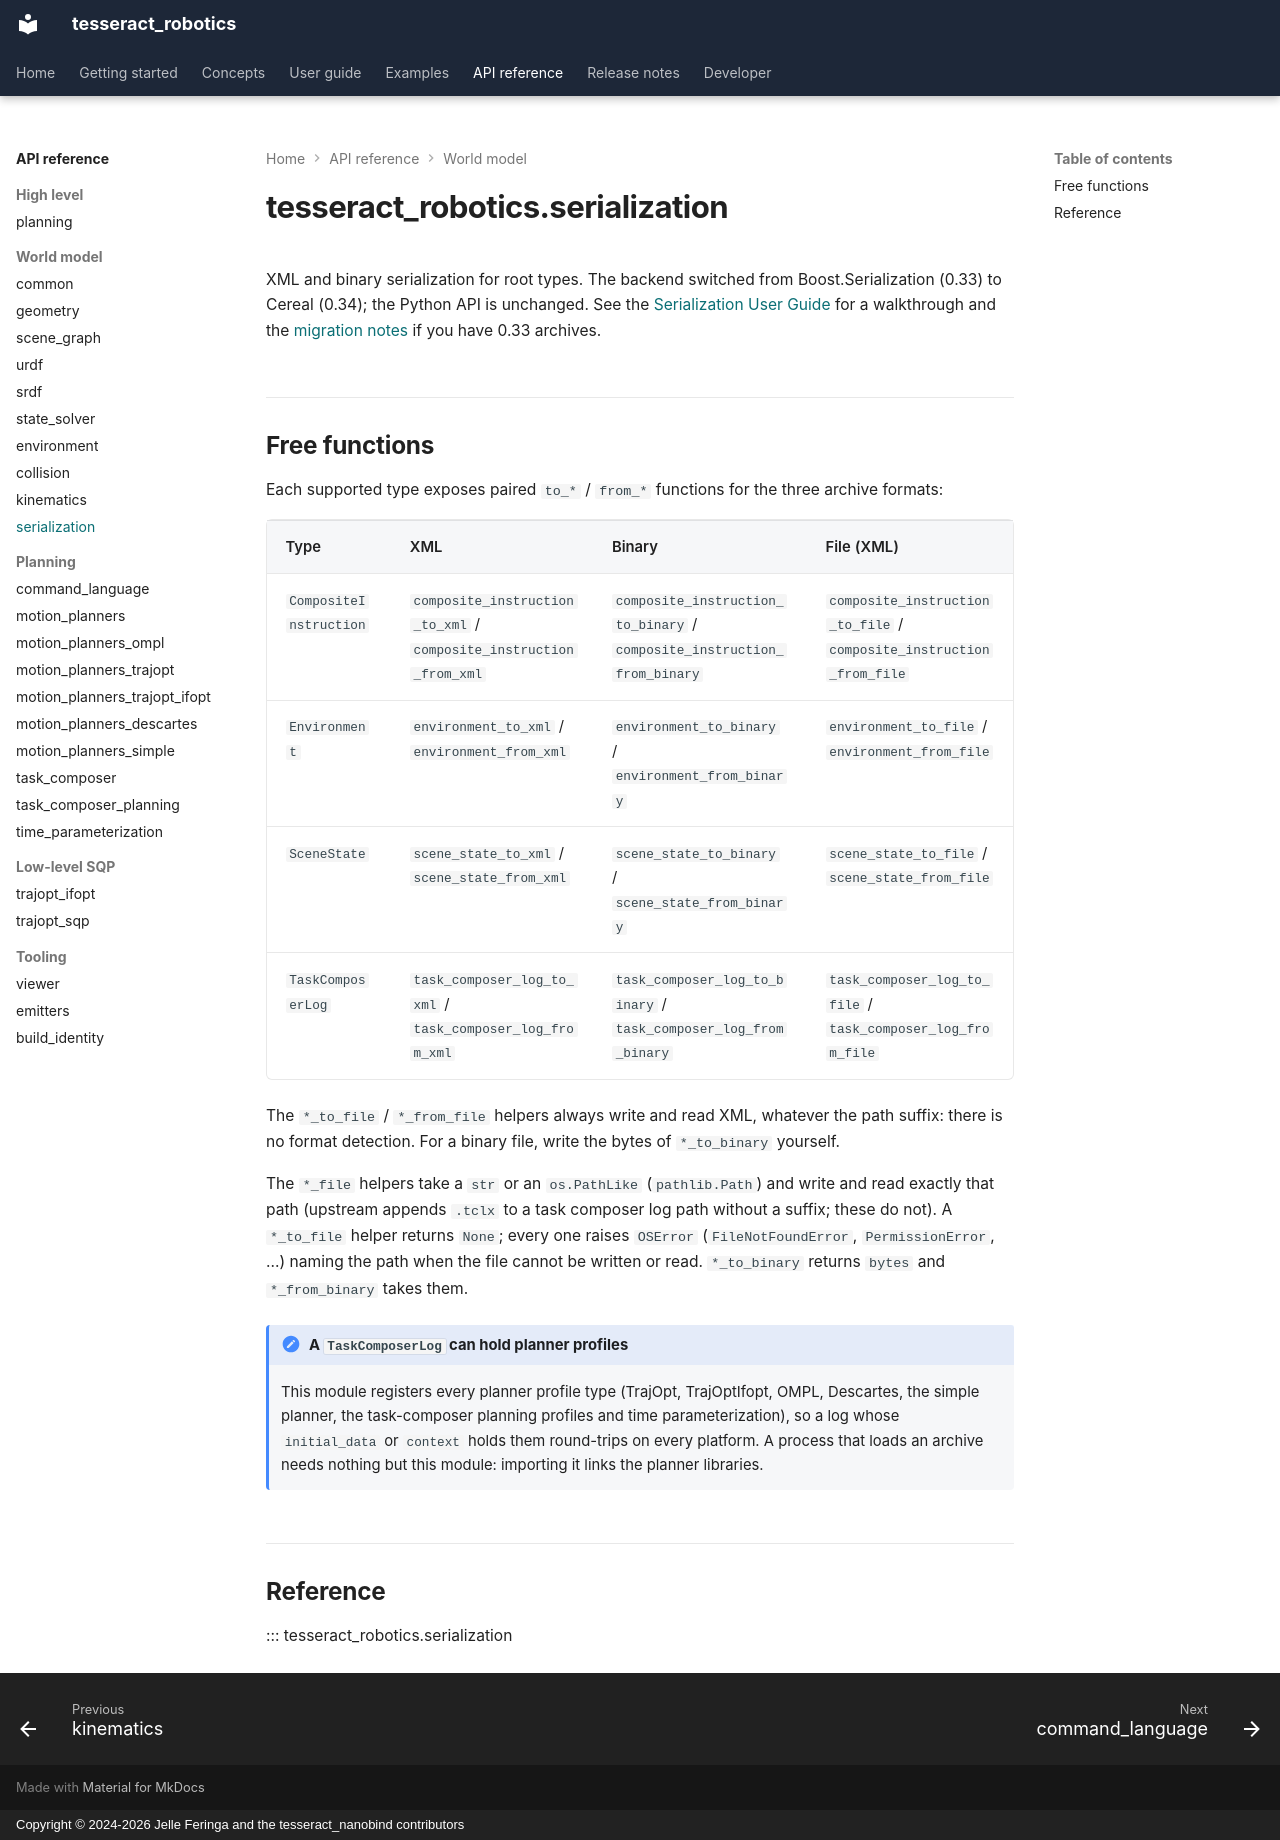

repository: tesseract-robotics/tesseract_nanobind · page: api/serialization/index.html · generator: mkdocs · copyright: Copyright © 2024-2026 Jelle Feringa and the tesseract_nanobind contributors

# tesseract_robotics.serialization

XML and binary serialization for root types. The backend switched from
Boost.Serialization (0.33) to Cereal (0.34); the Python API is unchanged.
See the [Serialization User Guide](../user-guide/serialization.md) for a
walkthrough and the [migration notes](../changes.md) if you have 0.33 archives.

## Free functions

Each supported type exposes paired `to_*` / `from_*` functions for the three
archive formats:

| Type | XML | Binary | File (XML) |
|---|---|---|---|
| `CompositeInstruction` | `composite_instruction_to_xml` / `composite_instruction_from_xml` | `composite_instruction_to_binary` / `composite_instruction_from_binary` | `composite_instruction_to_file` / `composite_instruction_from_file` |
| `Environment` | `environment_to_xml` / `environment_from_xml` | `environment_to_binary` / `environment_from_binary` | `environment_to_file` / `environment_from_file` |
| `SceneState` | `scene_state_to_xml` / `scene_state_from_xml` | `scene_state_to_binary` / `scene_state_from_binary` | `scene_state_to_file` / `scene_state_from_file` |
| `TaskComposerLog` | `task_composer_log_to_xml` / `task_composer_log_from_xml` | `task_composer_log_to_binary` / `task_composer_log_from_binary` | `task_composer_log_to_file` / `task_composer_log_from_file` |

The `*_to_file` / `*_from_file` helpers always write and read XML, whatever the
path suffix: there is no format detection. For a binary file, write the bytes of
`*_to_binary` yourself.

The `*_file` helpers take a `str` or an `os.PathLike` (`pathlib.Path`) and write and read
exactly that path (upstream appends `.tclx` to a task composer log path without a suffix; these
do not). A `*_to_file` helper returns `None`; every one raises `OSError` (`FileNotFoundError`,
`PermissionError`, ...) naming the path when the file cannot be written or read. `*_to_binary`
returns `bytes` and `*_from_binary` takes them.

!!! note "A `TaskComposerLog` can hold planner profiles"
    This module registers every planner profile type (TrajOpt, TrajOptIfopt, OMPL,
    Descartes, the simple planner, the task-composer planning profiles and time
    parameterization), so a log whose `initial_data` or `context` holds them
    round-trips on every platform. A process that loads an archive needs nothing but
    this module: importing it links the planner libraries.

## Reference

::: tesseract_robotics.serialization
